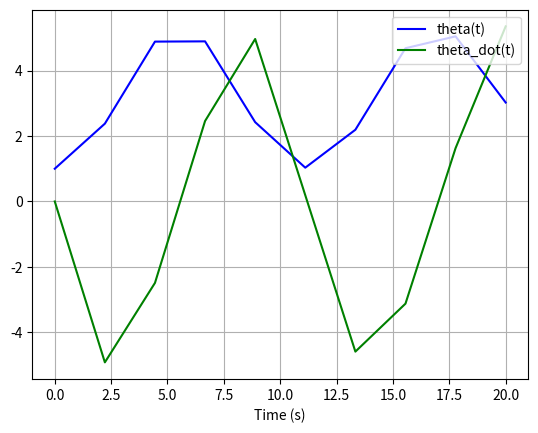

Write the Python code that produced this figure.
import matplotlib.pyplot as plt
import numpy as np
from scipy.integrate import solve_ivp


def myip7(
    t: float,
    th: float,
    ksp: float,
    ma: float,
    Iz: float,
    bv: float,
    gr: float,
    ln: float,
):
    ka = (ma * ln * gr) / (ma * ln**2 + Iz)
    ks = ksp / (ma * ln**2 + Iz)
    kb = bv / (ma * ln**2 + Iz)
    return [th[1], ka * np.sin(th[0]) - ks * th[0] - kb * th[1]]


def simulate_pendulum(
    init_state: list[float],
    sim_time: float,
    ksp: float,
    ma: float,
    Iz: float,
    bv: float,
    gr: float,
    ln: float,
):
    def deriv_func(t, state):
        return myip7(t, state, ksp, ma, Iz, bv, gr, ln)

    sol = solve_ivp(
        deriv_func, [0, sim_time], init_state, t_eval=np.linspace(0, sim_time, 10)
    )
    return sol.t, sol.y


if __name__ == "__main__":
    # Set up initial conditions
    theta0 = 1.0
    theta_dot0 = 0.0
    init_state = [theta0, theta_dot0]

    # Set up simulation parameters
    sim_time = 20.0
    ksp = 2.0
    ma = 70.0
    Iz = 1.0
    bv = 0.1
    gr = 9.81
    ln = 1.0

    # Run simulation
    t, y = simulate_pendulum(init_state, sim_time, ksp, ma, Iz, bv, gr, ln)

    # Plot results
    plt.plot(t, y[0], "b", label="theta(t)")
    plt.plot(t, y[1], "g", label="theta_dot(t)")
    plt.legend(loc="upper right")
    plt.xlabel("Time (s)")
    plt.grid()
    plt.show()
